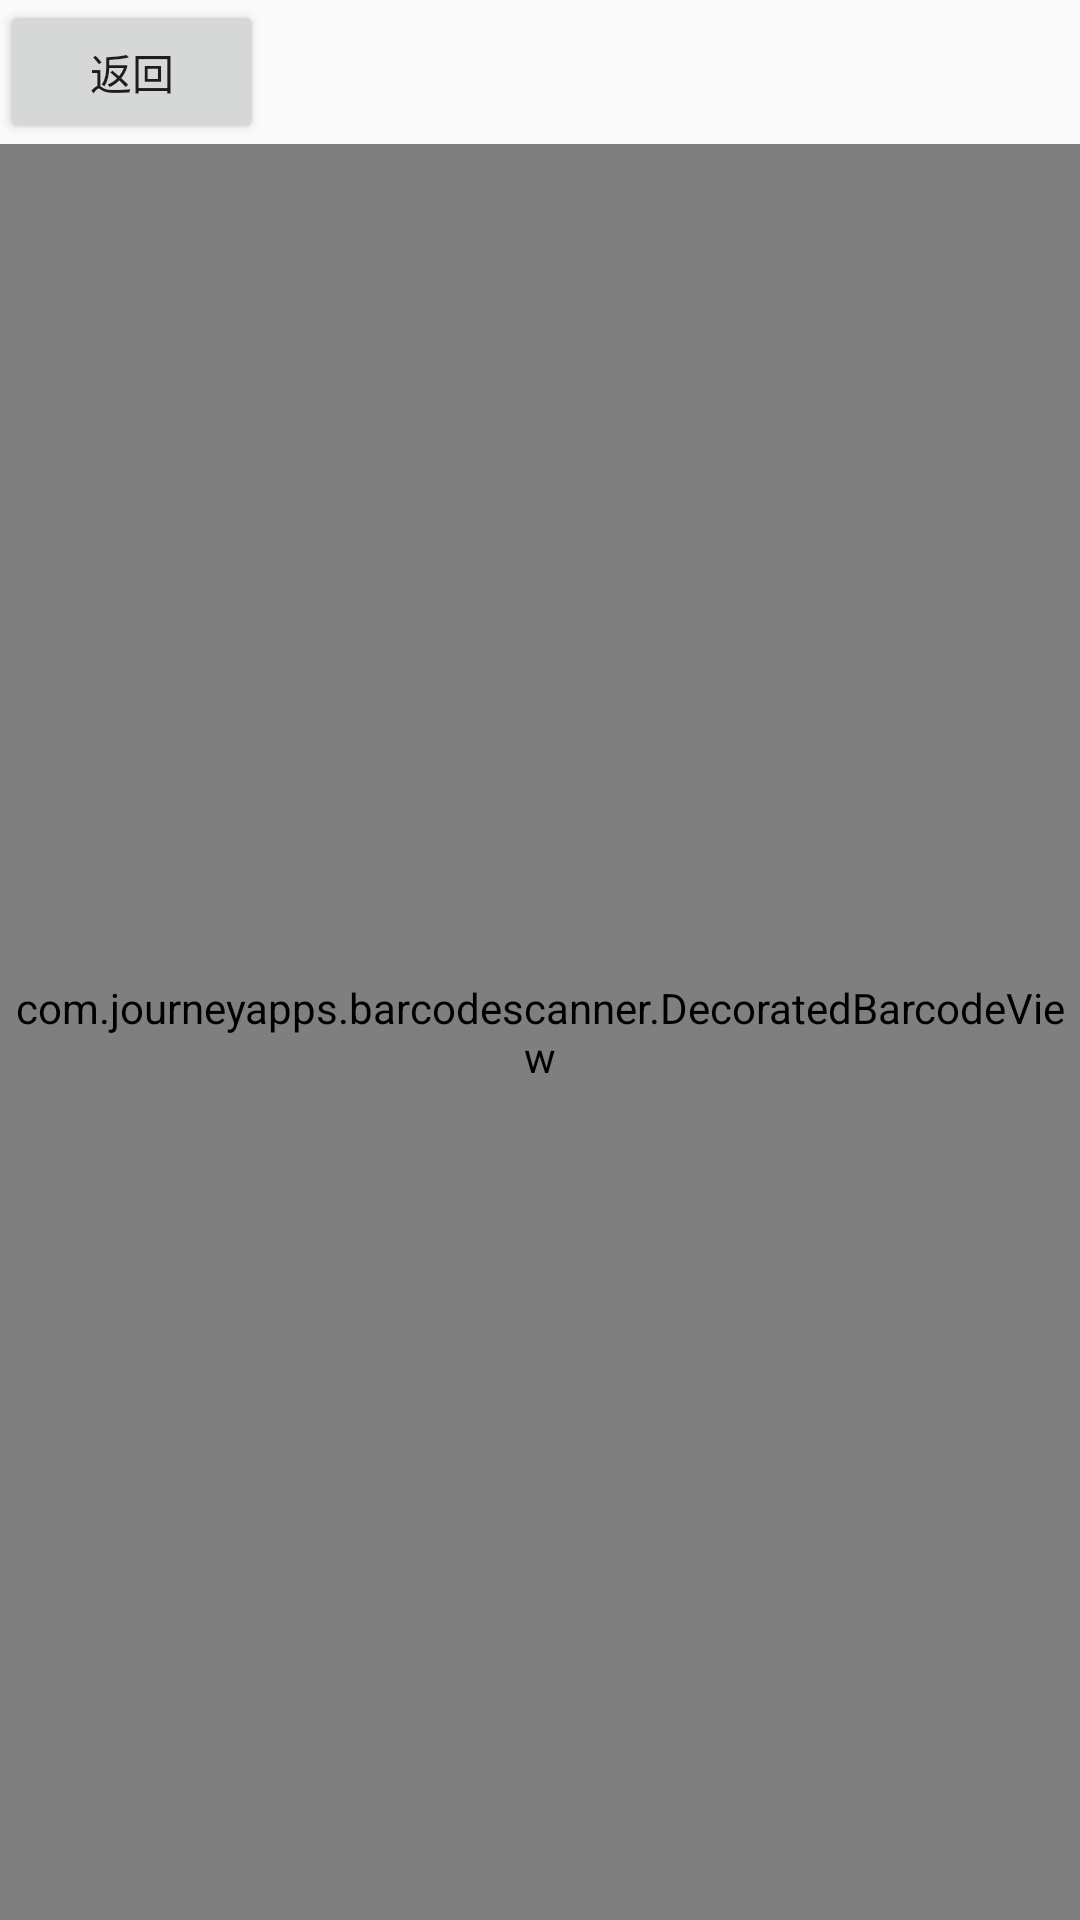

Reconstruct the res/layout file that produces this screen, plus the resources it refers to.
<!-- AndroidManifest.xml: application theme AppTheme -->
<!-- res/layout/activity_capture.xml -->
<?xml version="1.0" encoding="utf-8"?>
<LinearLayout xmlns:android="http://schemas.android.com/apk/res/android"
    xmlns:app="http://schemas.android.com/apk/res-auto"
    android:orientation="vertical"
    android:layout_width="match_parent"
    android:layout_height="match_parent">
    <Button
        android:layout_width="wrap_content"
        android:layout_height="wrap_content"
        android:text="返回"
        android:id="@+id/btn_switch"
        android:layout_alignTop="@+id/btn_hint1" />

    <com.journeyapps.barcodescanner.DecoratedBarcodeView
        android:id="@+id/dbv_custom"
        android:layout_width="match_parent"
        android:layout_height="match_parent"
        app:zxing_framing_rect_width="300dp"
        app:zxing_framing_rect_height="300dp"
        app:zxing_preview_scaling_strategy="fitXY"
        app:zxing_use_texture_view="true">

    </com.journeyapps.barcodescanner.DecoratedBarcodeView>
</LinearLayout>
<!-- resources referenced by this layout -->
<resources>
  <style name="AppTheme" parent="Theme.AppCompat.Light.DarkActionBar">
          
          <item name="colorPrimary">@color/colorPrimary</item>
          <item name="colorPrimaryDark">@color/colorPrimaryDark</item>
          <item name="colorAccent">@color/colorAccent</item>
      </style>
  <color name="colorPrimary">#3F51B5</color>
  <color name="colorPrimaryDark">#303F9F</color>
  <color name="colorAccent">#FF4081</color>
</resources>
